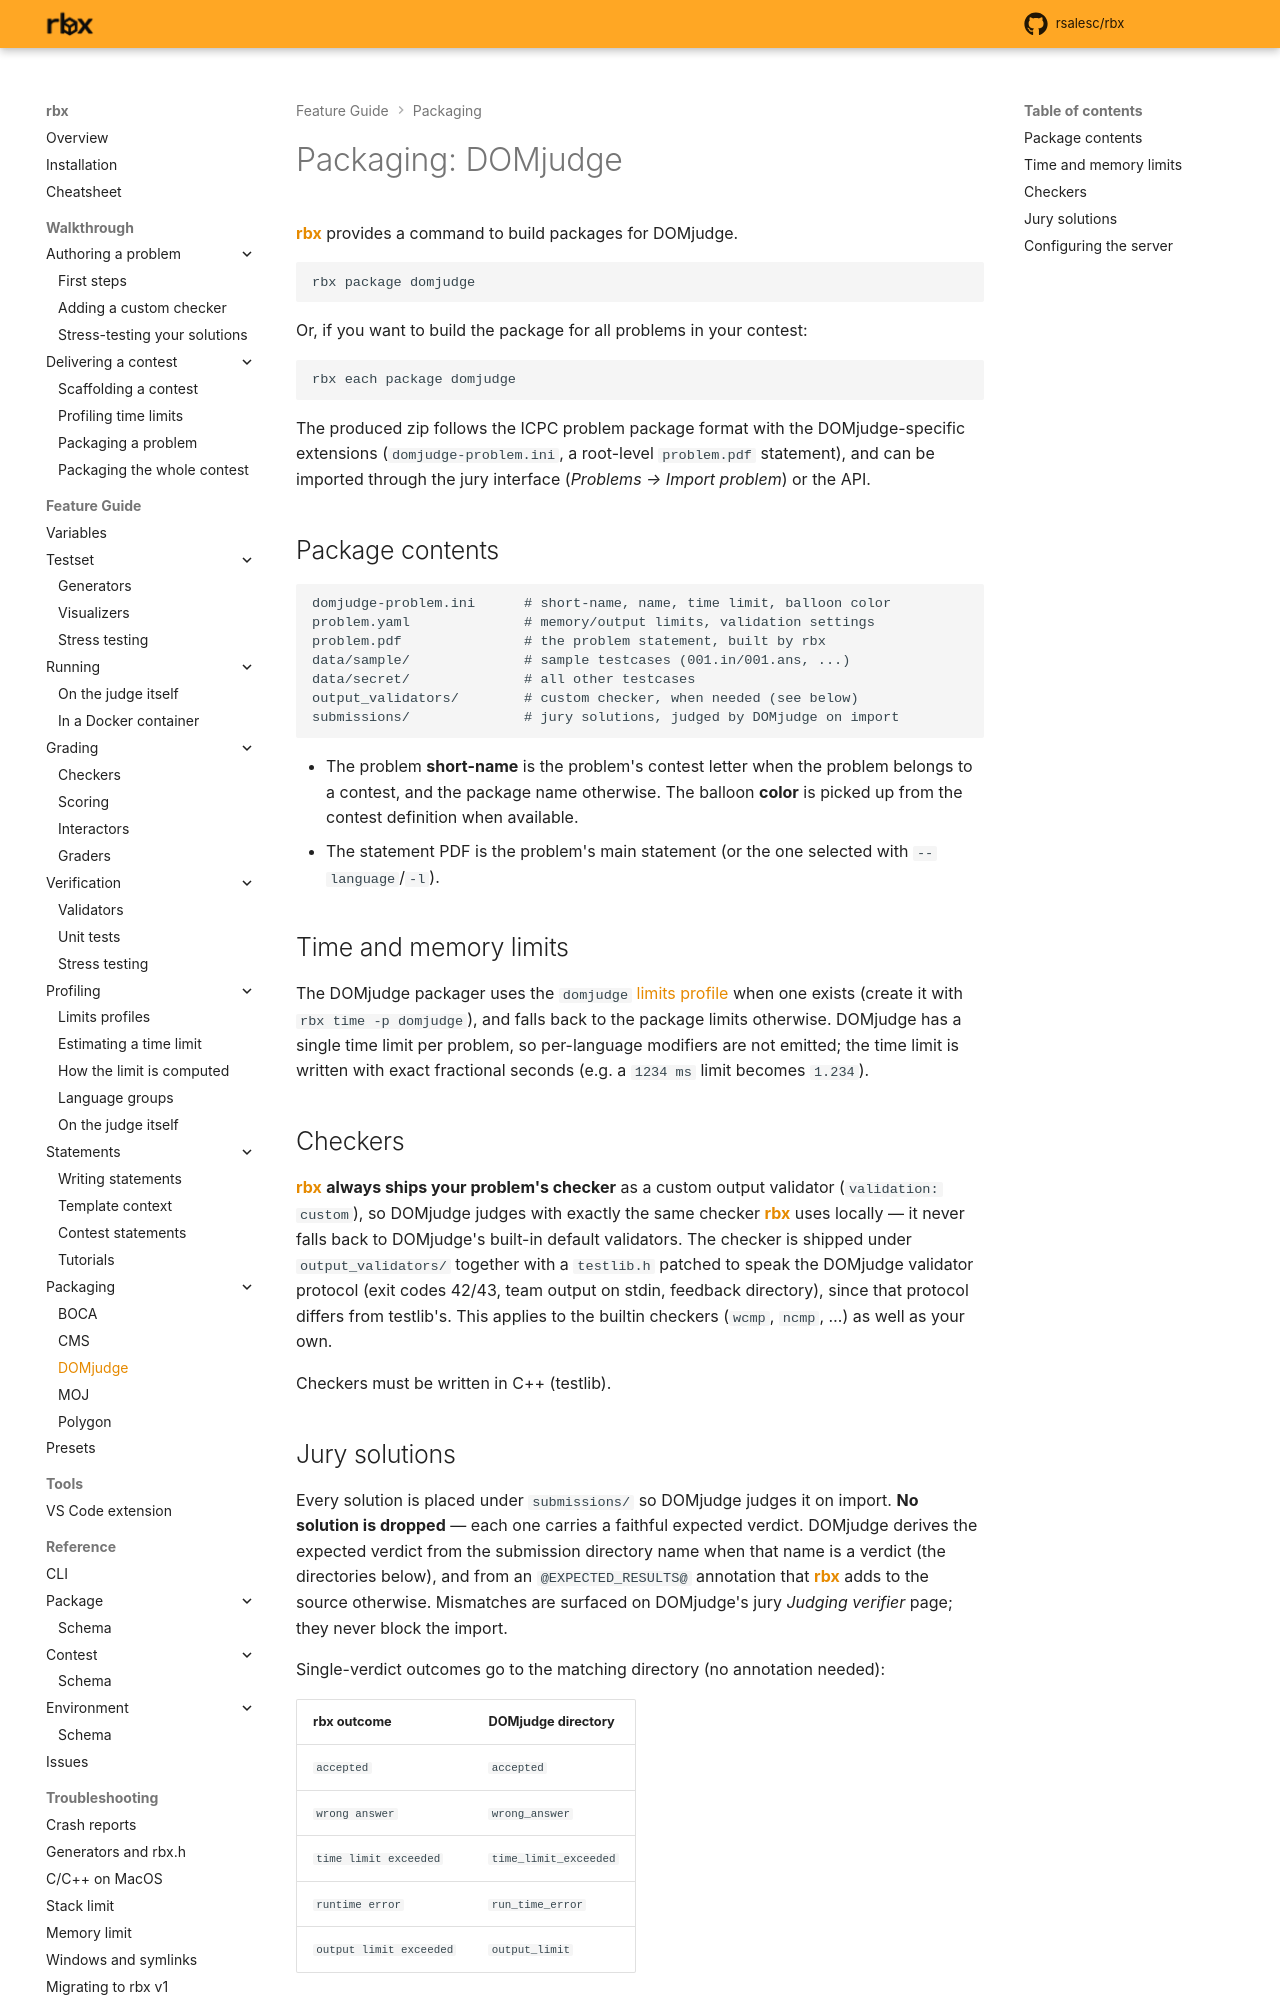

repository: rsalesc/rbx · page: setters/packaging/domjudge/index.html · generator: mkdocs

# Packaging: DOMjudge

{{rbx}} provides a command to build packages for DOMjudge.

```bash
rbx package domjudge
```

Or, if you want to build the package for all problems in your contest:

```bash
rbx each package domjudge
```

The produced zip follows the ICPC problem package format with the DOMjudge-specific
extensions (`domjudge-problem.ini`, a root-level `problem.pdf` statement), and can be
imported through the jury interface (*Problems → Import problem*) or the API.

## Package contents

```
domjudge-problem.ini      # short-name, name, time limit, balloon color
problem.yaml              # memory/output limits, validation settings
problem.pdf               # the problem statement, built by rbx
data/sample/              # sample testcases (001.in/001.ans, ...)
data/secret/              # all other testcases
output_validators/        # custom checker, when needed (see below)
submissions/              # jury solutions, judged by DOMjudge on import
```

- The problem **short-name** is the problem's contest letter when the problem belongs
  to a contest, and the package name otherwise. The balloon **color** is picked up
  from the contest definition when available.
- The statement PDF is the problem's main statement (or the one selected with
  `--language`/`-l`).

## Time and memory limits

The DOMjudge packager uses the `domjudge` [limits profile](../profiling/index.md) when
one exists (create it with `rbx time -p domjudge`), and falls back to the package
limits otherwise. DOMjudge has a single time limit per problem, so per-language
modifiers are not emitted; the time limit is written with exact fractional seconds
(e.g. a `1234 ms` limit becomes `1.234`).

## Checkers

{{rbx}} **always ships your problem's checker** as a custom output validator
(`validation: custom`), so DOMjudge judges with exactly the same checker {{rbx}} uses
locally — it never falls back to DOMjudge's built-in default validators. The checker
is shipped under `output_validators/` together with a `testlib.h` patched to speak the
DOMjudge validator protocol (exit codes 42/43, team output on stdin, feedback
directory), since that protocol differs from testlib's. This applies to the builtin
checkers (`wcmp`, `ncmp`, …) as well as your own.

Checkers must be written in C++ (testlib).
